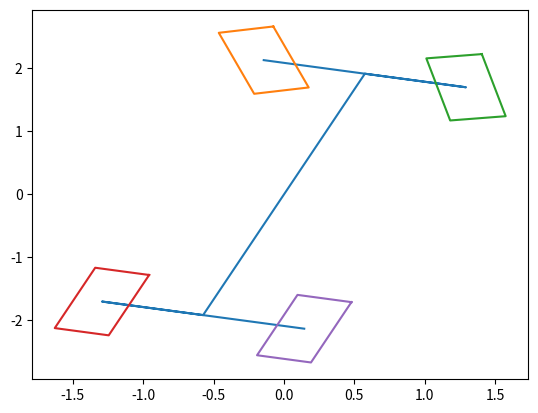

The script that saved this image:
import numpy as np
from scipy.optimize import root
import matplotlib.pyplot as plt

class Vehicle:
    def __init__(
        self,
        track_back_m: float = 1.5,
        track_front_m: float = 1.5,
        cg_to_front_m: float = 2.0,
        cg_to_back_m: float = 2.0,
        mass_kg: float = 1000,
        yaw_inertia_multiplier: float = 1.0,
        steer_ratio: float = 1.0,
        toe_front_deg: float = 0.0,
        toe_back_deg:  float = 0.0,
        ackermann_factor: float = 1.0
        ):

        self.track_back_m = track_back_m
        self.track_front_m = track_front_m
        self.cg_to_front_m = cg_to_front_m
        self.cg_to_back_m = cg_to_back_m
        self.wheelbase_m = cg_to_front_m + cg_to_back_m
        self.mass_kg = mass_kg
        self.yaw_inertia_multiplier = yaw_inertia_multiplier
        
        self.yaw_inertia_kgm2 = self.calculate_inertia(
            track_front_m,
            track_back_m,
            self.wheelbase_m,
            mass_kg,
            yaw_inertia_multiplier)
        
        self.steer_ratio = steer_ratio
        self.toe_front_deg = toe_front_deg
        self.toe_front_rad = np.deg2rad(toe_front_deg)
        self.toe_back_deg = toe_back_deg
        self.toe_back_rad = np.deg2rad(toe_back_deg)
        self.ackermann_factor = ackermann_factor

    def calculate_inertia(
        self,
        track_front_m: float,
        track_back_m: float,
        wheelbase_m: float,
        mass_kg: float,
        yaw_inertia_multiplier: float
        ) -> float:
        '''
        Yaw inertia is calculated based on the moment of inertia of a rectangle
        with the previously informed dimensions
        '''
        track_mean_m = np.mean([track_front_m, track_back_m])
        yaw_inertia_kgm2 = 1/12*mass_kg*(track_mean_m**2 + wheelbase_m**2)
        yaw_inertia_kgm2 = yaw_inertia_multiplier*yaw_inertia_kgm2

        return yaw_inertia_kgm2

class Tire:
    def __init__(
        self,
        cornering_stiffness_NperRad: int = 30000,
        relaxation_length_m: int = 5
        ):
        self.cornering_stiffness_NperRad = cornering_stiffness_NperRad
        self.relaxation_length_m = relaxation_length_m

class Simulation:
    '''
    Subscript reference:
    _br = _back_right
    _bl = _back_left
    _fr = _front_right
    _fl = _front_left
    '''
    def __init__(
        self,
        car: Vehicle,
        tire_front: Tire,
        tire_rear: Tire
    ):
        self.car = car
        self.tire_front = tire_front
        self.tire_rear = tire_rear
        
        # Initialization of vehicle state variables
        self.velocity_kph = 0
        self.velocity_mps = 0
        self.steer_before_rack_deg = 0
        self.steer_before_rack_rad = 0
        self.steer_after_rack_deg = 0
        self.steer_after_rack_rad = 0
        self.path_radius_m = 0
        self.side_slip_rad = 0
        self.side_slip_deg = 0
        self.accel_cent_mps2 = 0

        # Initialization of wheel/tire angles
        self.steer_fl_rad = 0
        self.steer_fr_rad = 0
        self.alpha_bl_rad = 0
        self.alpha_br_rad = 0
        self.alpha_fl_rad = 0
        self.alpha_fr_rad = 0

        # Initialization of convertion to degrees
        self.steer_fl_deg = 0
        self.steer_fr_deg = 0
        self.alpha_bl_deg = 0
        self.alpha_br_deg = 0
        self.alpha_fl_deg = 0
        self.alpha_fr_deg = 0

        # Initialization of tire forces
        self.forceX_fl_N = 0
        self.forceY_fl_N = 0
        self.forceX_fr_N = 0
        self.forceY_fr_N = 0
        self.forceX_bl_N = 0
        self.forceY_bl_N = 0
        self.forceX_br_N = 0
        self.forceY_br_N = 0

        # Initialization of resultant forces/moments
        self.force_centripetal_N = 0
        self.force_centrifugal_N = 0
        self.yaw_moment_Nm = 0

    def calc_wheel_angles(self):

        steer = self.steer_after_rack_rad
        beta = self.side_slip_rad
        T_f = self.car.track_front_m
        R = self.path_radius_m
        ack = self.car.ackermann_factor
        self.accel_cent_mps2 = self.velocity_mps**2/R
        
        # Conversion to degrees
        self.steer_after_rack_deg = np.rad2deg(self.steer_after_rack_rad)
        self.side_slip_deg = np.rad2deg(self.side_slip_rad)
        
        # Steering angle from individual wheels
        self.steer_fl_rad = np.atan2(steer, np.cos(beta) - ack*T_f/(2*R))
        self.steer_fr_rad = np.atan2(steer, np.cos(beta) + ack*T_f/(2*R))

        # Conversion to degrees
        self.steer_fl_deg = np.rad2deg(self.steer_fl_rad)
        self.steer_fr_deg = np.rad2deg(self.steer_fr_rad)
        
        b = self.car.cg_to_back_m
        toe_b = self.car.toe_back_rad

        # Influence of track width on kinematic parameters
        factor_left = np.cos(beta) - T_f/(2*R)
        factor_right = np.cos(beta) + T_f/(2*R)

        # Tire slip angles (Rear)
        self.alpha_bl_rad = \
            np.atan2(np.sin(beta) + b/R + toe_b*factor_left, factor_left)
        self.alpha_br_rad = \
            np.atan2(np.sin(beta) + b/R - toe_b*factor_right, factor_right)
        
        # Conversion to degrees
        self.alpha_bl_deg = np.rad2deg(self.alpha_bl_rad)
        self.alpha_br_deg = np.rad2deg(self.alpha_br_rad)

        a = self.car.cg_to_front_m
        d_fr = self.steer_fr_rad
        d_fl = self.steer_fl_rad
        toe_f = self.car.toe_front_rad

        # Tire slip angles (Front)
        self.alpha_fl_rad = np.atan2(np.sin(beta) - 
                            a/R + (d_fl - toe_f)*factor_left, factor_left)
        self.alpha_fr_rad = np.atan2(np.sin(beta) - 
                            a/R + (d_fr + toe_f)*factor_right, factor_right)
        
        # Conversion to degrees
        self.alpha_fl_deg = np.rad2deg(self.alpha_fl_rad)
        self.alpha_fr_deg = np.rad2deg(self.alpha_fr_rad)

    def calc_tire_forces(self):

        Cr = self.tire_rear.cornering_stiffness_NperRad
        toe_b = self.car.toe_back_rad
        
        self.forceY_bl_N = -Cr*(self.alpha_bl_rad)*np.cos(toe_b)
        self.forceX_bl_N = -Cr*(self.alpha_bl_rad)*np.sin(toe_b)
        
        self.forceY_br_N = -Cr*(self.alpha_br_rad)*np.cos(toe_b)
        self.forceX_br_N = -Cr*(self.alpha_br_rad)*np.sin(toe_b)

        Cf = self.tire_front.cornering_stiffness_NperRad
        toe_f = self.car.toe_front_rad
        d_fl = self.steer_fl_rad
        d_fr = self.steer_fr_rad
        
        self.forceY_fl_N = -Cf*(self.alpha_fl_rad*np.cos(d_fl-toe_f))
        self.forceX_fl_N = -Cf*(self.alpha_fl_rad*np.sin(d_fl-toe_f))
        
        self.forceY_fr_N = -Cf*(self.alpha_fr_rad*np.cos(d_fr+toe_f))
        self.forceX_fr_N = -Cf*(self.alpha_fr_rad*np.sin(d_fr+toe_f))
    
    def calc_yaw_moment(self):
        self.yaw_moment_Nm = \
            + self.car.cg_to_front_m*self.forceY_fl_N \
            - self.car.track_front_m/2*self.forceX_fl_N \
            + self.car.cg_to_front_m*self.forceY_fr_N \
            + self.car.track_front_m/2*self.forceX_fr_N \
            - self.car.cg_to_back_m*self.forceY_bl_N \
            - self.car.track_back_m/2*self.forceX_bl_N \
            - self.car.cg_to_back_m*self.forceY_br_N \
            + self.car.track_back_m/2*self.forceX_br_N
        
    def calc_force_centripetal(self):
        # Rotate forces to tangential-normal coordinates w.r.t. velocity vector
        to_normal = lambda x,y,ang: x*np.sin(ang) + y*np.cos(ang) 
        
        force_norm_fl = \
            to_normal(self.forceX_fl_N, self.forceY_fl_N, self.side_slip_rad)
        force_norm_fr = \
            to_normal(self.forceX_fr_N, self.forceY_fr_N, self.side_slip_rad)
        force_norm_bl = \
            to_normal(self.forceX_bl_N, self.forceY_bl_N, self.side_slip_rad)
        force_norm_br = \
            to_normal(self.forceX_br_N, self.forceY_br_N, self.side_slip_rad)
        
        self.force_centripetal_N = \
            force_norm_fl + force_norm_fr + force_norm_bl + force_norm_br

    def visualize_vehicle_state(self):
        
        rot_x_pts = lambda x,y,ang: x*np.cos(ang) - y*np.sin(ang)
        rot_y_pts = lambda x,y,ang: x*np.sin(ang) + y*np.cos(ang)

        local_variables = locals()
        if 'fig' not in local_variables and 'ax' not in local_variables:
            fig, ax = plt.subplots()
            plt.show()

        a = self.car.cg_to_front_m
        b = self.car.cg_to_back_m
        wf = self.car.track_front_m
        wb = self.car.track_back_m

        body_pts_x_m = np.array([-b, -b, -b, a, a, a])
        body_pts_y_m = np.array([-wb/2, +wb/2, 0.0, 0.0, -wf/2, +wf/2])

        x_in_glob_ref = \
            rot_x_pts(body_pts_x_m, body_pts_y_m, np.pi/2 + self.side_slip_rad)
        y_in_glob_ref = \
            rot_y_pts(body_pts_x_m, body_pts_y_m, np.pi/2 + self.side_slip_rad)

        inputs = (x_in_glob_ref, y_in_glob_ref)
        body_lines = ax.plot(*inputs)

        wheel_pts_x_m = np.array([+0.5, +0.5, -0.5, -0.5, +0.5])
        wheel_pts_y_m = np.array([-0.2, +0.2, +0.2, -0.2, -0.2])
        wheel_angle_rad = [self.steer_fl_rad, self.steer_fr_rad, 0, 0]

        wheel_lines = list()
        for x_shift, y_shift, ang in zip([+a,+a,-b,-b],
                                         [+wf/2,-wf/2,+wb/2,-wb/2],
                                         wheel_angle_rad):
            
            x_in_car_ref = x_shift + \
                rot_x_pts(wheel_pts_x_m, wheel_pts_y_m, ang)
            y_in_car_ref = y_shift + \
                rot_y_pts(wheel_pts_x_m, wheel_pts_y_m, ang)
            
            x_in_glob_ref = \
                rot_x_pts(x_in_car_ref, y_in_car_ref, np.pi/2 + self.side_slip_rad)
            y_in_glob_ref = \
                rot_y_pts(x_in_car_ref, y_in_car_ref, np.pi/2 + self.side_slip_rad)

            inputs = (x_in_glob_ref, y_in_glob_ref)
            wheel_lines.append(ax.plot(*inputs))

    def find_stationary_point(self,
                              state1_name: str,
                              state1_value_SI: float,
                              state2_name: str,
                              state2_value_SI: float,
                              state3_name: str = None,
                              state3_initial_guess_SI: float = None,
                              state4_name: str = None,
                              state4_initial_guess_SI: float = None):
        
        def validate_state_input(input, valid_state_names):
            """ Validate whether 'state' has unique partial 
            match in the valid_state_input"""

            matches = [state for state in valid_state_names 
                       if state.startswith(input.lower())]
            
            if len(matches) == 0:
                raise ValueError(f"No match found for '{input}'. \
                                 Options: {valid_state_names}")
            elif len(matches) > 1:
                raise ValueError(f"Ambiguous match '{input}'. \
                                 Could be {matches}")
            
            return matches[0]
        
        def objective_function(x):

            setattr(self, states_dict[state3_name], x[0])
            setattr(self, states_dict[state4_name], x[1])

            self.calc_wheel_angles()
            self.calc_tire_forces()
            self.calc_force_centripetal()

            self.force_centrifugal_N = \
                self.car.mass_kg*self.velocity_mps**2/self.path_radius_m
            
            centrip_minus_centrif = \
                self.force_centripetal_N - self.force_centrifugal_N
            
            self.calc_yaw_moment()
            
            return [centrip_minus_centrif, self.yaw_moment_Nm]
        
        valid_state_names = \
            ["velocity", "steering", "radius", "sideslip"]

        state1_name = validate_state_input(state1_name, valid_state_names)
        state2_name = validate_state_input(state2_name, valid_state_names)

        states_dict = {
                    "radius": "path_radius_m",
                    "sideslip": "side_slip_rad",
                    "velocity": "velocity_mps",
                    "steering": "steer_after_rack_rad",
                }

        setattr(self, states_dict[state1_name], state1_value_SI)
        setattr(self, states_dict[state2_name], state2_value_SI)

        initial_guesses_dict = {
            "radius": 30.0,
            "sideslip": np.deg2rad(-5),
            "velocity": 50/3.6,
            "steering": np.deg2rad(20),
        }
        
        states3and4 = [x for x in valid_state_names 
                       if x not in [state1_name, state2_name]]

        if state3_name == None:           
            state3_name = states3and4[0]
            state3_initial_guess_SI = initial_guesses_dict[state3_name]
        else:
            state3_name = validate_state_input(state3_name, 
                                               valid_state_names=states3and4)
            
        if state4_name == None:
            state4_name = states3and4[1]
            state4_initial_guess_SI = initial_guesses_dict[state4_name]
        else:
            state4_name = validate_state_input(state4_name,
                                               valid_state_names=states3and4)


        x0 = [state3_initial_guess_SI, state4_initial_guess_SI]
        
        sol = root(objective_function, x0 = x0)
        self.visualize_vehicle_state()
        print(f"Root found at: sol.x")

if __name__ == "__main__":
    car = Vehicle(cg_to_front_m=2.0, cg_to_back_m=2.0)
    tire_front = Tire(cornering_stiffness_NperRad=20000)
    tire_rear = Tire()
    simulation = Simulation(car=car,
                            tire_front=tire_front,
                            tire_rear=tire_rear)
    
    simulation.find_stationary_point(state1_name="steer",
                                     state1_value_SI=np.deg2rad(30),
                                     state2_name="vel",
                                     state2_value_SI=20/3.6)
